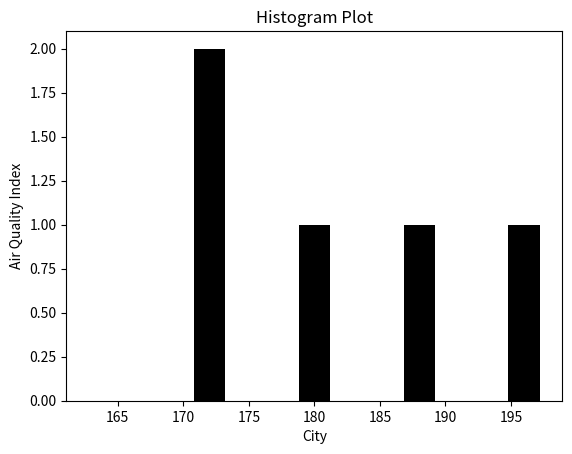

Write Python code to recreate this figure.
import matplotlib.pyplot as plt
air=[168,190,170,178,195]
range=(160,200)
bins=5
plt.hist(air,bins,range,color='black',histtype='bar',rwidth=0.3)
plt.xlabel('City')
plt.ylabel('Air Quality Index')
plt.title('Histogram Plot')
plt.show()